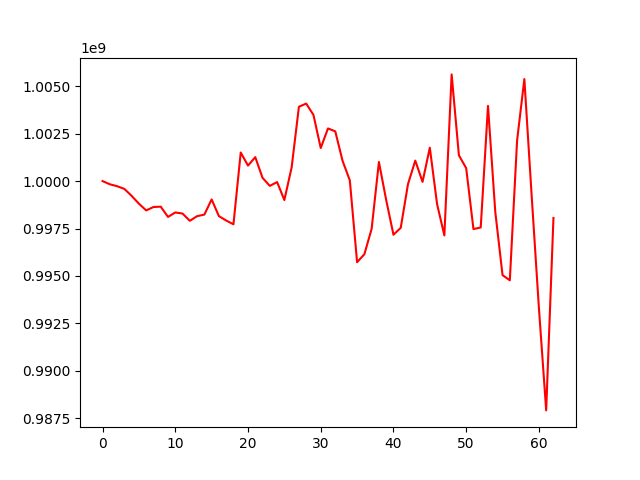

The data file committed next to this chart (first rows):
, 0
0, 1000000000
1, 999831565
2, 999730111
3, 999588014
4, 999220288
5, 998808826
6, 998453668
7, 998633581
8, 998651632
9, 998111443
10, 998346117
11, 998288474
12, 997907283
13, 998151231
14, 998234159
15, 999033042
16, 998152981
17, 997921302
18, 997722346
19, 1001505081
20, 1000816301
21, 1001261811
22, 1000170693
23, 999746912
24, 999948466
25, 999000564
26, 1000719096
27, 1003915182
28, 1004083239
29, 1003485864
30, 1001742101
31, 1002773441
32, 1002619290
33, 1001067910
34, 1000036968
35, 995725048
36, 996145994
37, 997483261
38, 1001006498
39, 999003983
40, 997173295
41, 997535309
42, 999841597
43, 1001079215
44, 999957432
45, 1001758521
46, 998781250
47, 997137451
48, 1005620793
49, 1001355651
50, 1000681649
51, 997470577
52, 997554854
53, 1003961672
54, 998379447
55, 995044158
56, 994772209
57, 1002137713
58, 1005376617
59, 999246086
... 3 more rows
